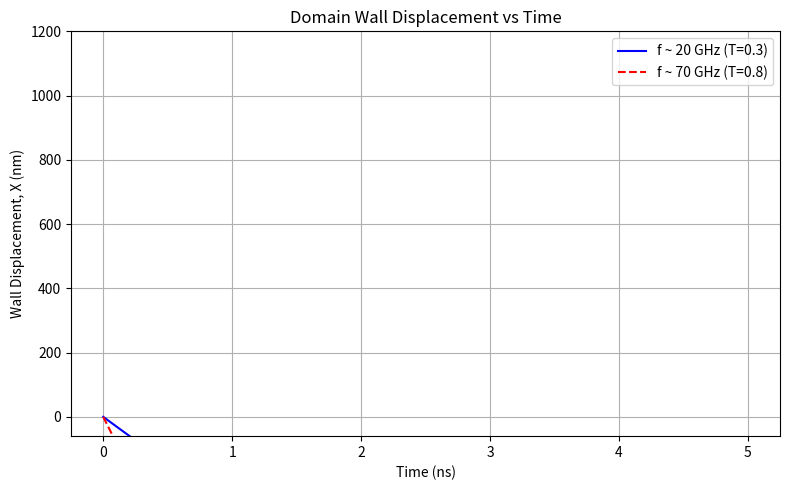

Generate this figure with matplotlib:
import numpy as np
import matplotlib.pyplot as plt
from scipy.integrate import solve_ivp

# -----------------------------
# 1) Physical and model parameters
# -----------------------------
mu0 = 4.0 * np.pi * 1e-7    # Vacuum permeability (H/m)
Ms = 8.6e5                  # Saturation magnetization (A/m)
alpha = 0.01                # Gilbert damping
gamma = 2.21e5              # Gyromagnetic ratio (m / (A·s)) approx
Nx_minus_Ny = 0.05          # Difference in demagnetizing factors
# Effective anisotropy for the Bloch wall
Kd = (Nx_minus_Ny) / (2.0 * mu0 * Ms**2)

# For simplicity, we use the same "u" for both frequencies,
# but we vary the transmission T to control the sign of the velocity.
u_value = 1000.0  # (m/s) "effective" spin-wave velocity parameter

# Precompute helpful factors
denom = 1.0 + alpha**2
A = gamma * (Kd / (mu0 * Ms))  # multiplies sin(2phi)

# -----------------------------
# 2) Define the ODEs
# -----------------------------
def wall_equations(t, y, T, u):
    """
    y[0] = X(t)   (domain wall position)
    y[1] = phi(t) (tilt angle in radians)
    T     = transmission coefficient
    u     = spin-wave velocity parameter
    """
    X, phi = y
    
    # dX/dt  = [ A sin(2 phi ) - T*u + (1 - T)*alpha*u ] / (1 + alpha^2)
    # dphi/dt= [ -A sin(2 phi ) + (1 - T)*u + T*alpha*u ] / (1 + alpha^2)
    dX_dt = ( A * np.sin(2*phi) - T*u + (1.0 - T)*alpha*u ) / denom
    dphi_dt = ( -A * np.sin(2*phi) + (1.0 - T)*u + T*alpha*u ) / denom
    return [dX_dt, dphi_dt]

# -----------------------------
# 3) Simulation setup
# -----------------------------
# We simulate from t=0 to t=5 ns so we can see the transient, curved behavior.
t_start = 0.0
t_end   = 5e-9  # 5 ns
t_eval  = np.linspace(t_start, t_end, 1000)

# Initial conditions: X=0, phi=pi/2
y0 = [0.0, np.pi/2]

# -----------------------------
# 4) Solve for two "frequencies"
#    We mimic "f=20 GHz" by picking T=0.3 (mostly reflection => positive motion)
#    We mimic "f=70 GHz" by picking T=0.8 (mostly transmission => negative motion)
# -----------------------------
T_20GHz = 0.3   # partial reflection, net positive velocity
T_70GHz = 0.8   # mostly transmission, net negative velocity

sol_20 = solve_ivp(
    wall_equations, [t_start, t_end], y0, 
    args=(T_20GHz, u_value), t_eval=t_eval
)

sol_70 = solve_ivp(
    wall_equations, [t_start, t_end], y0, 
    args=(T_70GHz, u_value), t_eval=t_eval
)

# Convert time (s -> ns) and position (m -> nm)
time_20 = sol_20.t * 1e9
X_20    = sol_20.y[0] * 1e9
time_70 = sol_70.t * 1e9
X_70    = sol_70.y[0] * 1e9

# -----------------------------
# 5) Plot results
# -----------------------------
plt.figure(figsize=(8,5))
plt.plot(time_20, X_20, 'b', label='f ~ 20 GHz (T=0.3)')
plt.plot(time_70, X_70, 'r--', label='f ~ 70 GHz (T=0.8)')

plt.xlabel('Time (ns)')
plt.ylabel('Wall Displacement, X (nm)')
plt.title('Domain Wall Displacement vs Time')
plt.grid(True)
plt.legend()

# Force y-axis from -60 to +1200 nm
plt.ylim([-60, 1200])

plt.tight_layout()
plt.savefig('domain_wall_displacement.png', dpi=300)
plt.show()
